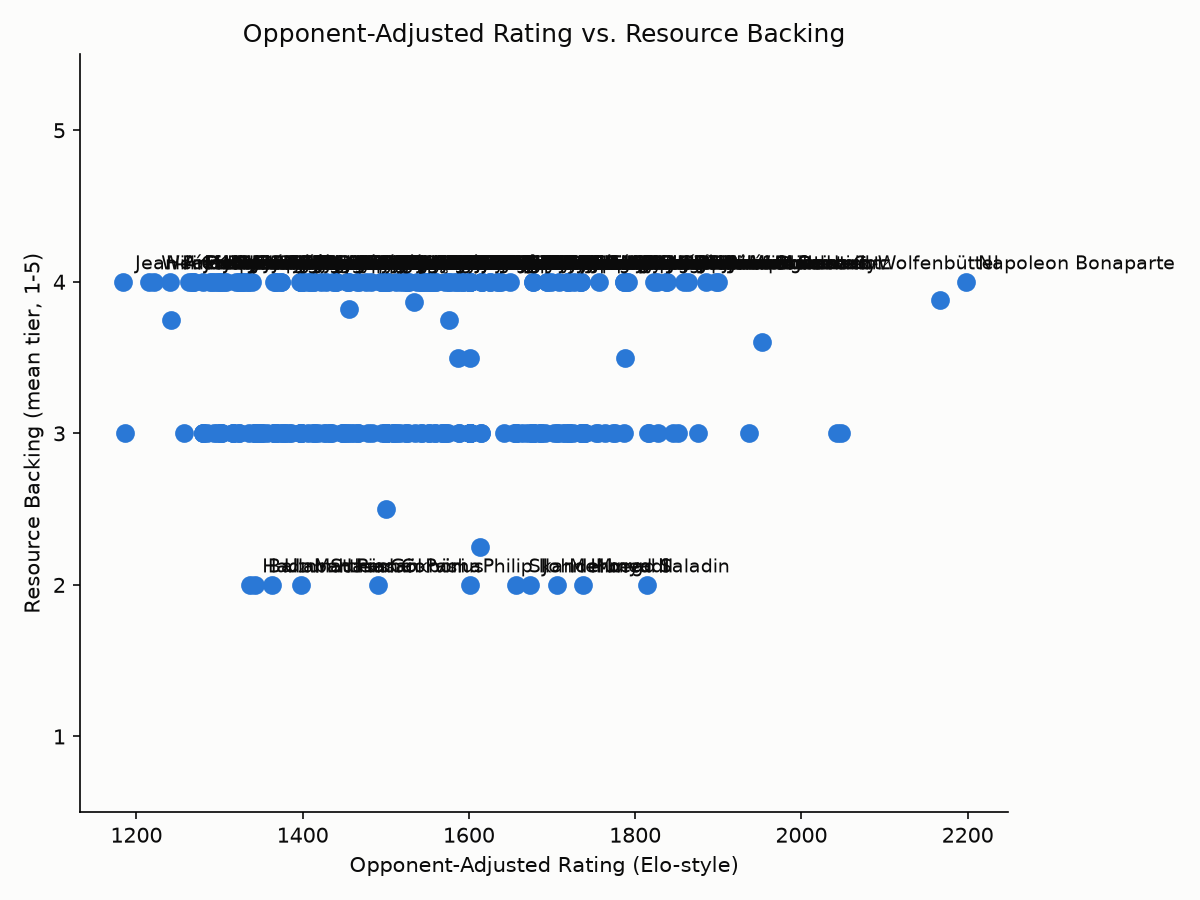

Values plotted in this chart, from the file beside it:
general_id, display_name, oar_rating, avg_resource_backing_tier
a-p-hill, A. P. Hill, 1343, 3.0
adam-ludwig-lewenhaupt, Adam Ludwig Lewenhaupt, 1753, 3.0
agathocles-of-syracuse, Agathocles of Syracuse, 1316, 3.0
ahmed-rifai-al-joju, Ahmed Rifai al-Joju, 1720, 3.0
albert-casimir-duke-of-teschen, Duke of Teschen, 1307, 4.0
albert-vii-archduke-of-austria, Archduke Albert von Austria, 1707, 3.0
albert-vii-of-austria, Albert VII, 1301, 3.0
albrecht-von-wallenstein, Albrecht von Wallenstein, 1657, 3.0
aleksandr-danilovich-menshikov, Aleksandr Danilovich Menshikov, 1433, 3.0
alexander-farnese-duke-of-parma, Alexander Farnese, Prince of Parma, 1687, 3.0
alexander-ivanovich-ostermann-tolstoy, Alexander Osterman-Tolstoy, 1367, 4.0
alexander-suvorov, Alexander Suvorov, 1953, 3.6
alexander-tormasov, Alexander Tormasov, 1468, 4.0
alexandre-ma-tre-marquis-de-bay, Marquis de Bay, 1448, 3.0
alfonso-d-avalos, Alfonso d'Avalos, 1399, 3.0
alfred-pleasonton, Alfred Pleasonton, 1500, 3.0
ambrogio-spinola-1st-marquis-of-the-balb…, Ambrosio Spinola, 1670, 3.0
ambrose-burnside, Ambrose Burnside, 1316, 3.0
amir-drori, Amir Drori, 1280, 3.0
andr-de-foix, André de Foix, 1601, 3.0
andr-mass-na, André Masséna, 1791, 4.0
antigonus-i-monophthalmus, Antigonos, 1509, 3.0
antipater, Antipatros, 1735, 3.0
anton-count-szt-ray-de-nagy-mihaly, Count Anton Sztáray, 1582, 4.0
antonio-ricardos, Antonio Ricardos, 1589, 4.0
archduke-charles-duke-of-teschen, Archduke Charles, 1839, 4.0
archduke-charles-of-austria, Archduke Charles, 1335, 4.0
archduke-john-of-austria, Archduke John of Austria, 1593, 4.0
archelaus-pontic-army-officer, Archelaus, 1462, 3.0
archibald-murray, Archibald Murray, 1186, 3.0
armand-philippon, Armand Philippon, 1718, 4.0
arthur-wellesley-1st-duke-of-wellington, Arthur Wellesley, 1534, 3.867
auguste-de-marmont, Auguste de Marmont, 1504, 4.0
aylmer-hunter-weston, Aylmer Hunter-Weston, 1601, 3.0
ballaban-badera, Ballaban Pasha, 1343, 2.0
balthazar-alexis-henri-schauenburg, Balthazar Alexis Henri Schauenburg, 1440, 4.0
baron-de-eroles, Baron de Eroles, 1269, 4.0
barth-lemy-louis-joseph-sch-rer, Barthélemy Schérer, 1334, 4.0
bogislav-friedrich-emanuel-von-tauentzie…, Bogislav von Tauentzien, 1466, 4.0
bohdan-khmelnytsky, Bohdan Khmelnytskyi, 1544, 3.0
boris-sheremetev, Boris Sheremetev, 1436, 3.0
braxton-bragg, Braxton Bragg, 1343, 3.0
brigadier-general, Brig. Gen., 1706, 3.0
captain, Capt., 1788, 3.5
carl-gustaf-wrangel, Carl Gustaf Wrangel, 1776, 3.0
carl-johan-adlercreutz, Carl Johan Adlercreutz, 1837, 4.0
caupolic-n, Caupolicán, 1588, 3.0
charles-cornwallis-1st-marquess-cornwall…, Charles Cornwallis, 1719, 4.0
charles-de-lambert-soldier, Charles de Lambert, 1677, 4.0
charles-eug-ne-de-cro, Charles Eugène de Croÿ, 1350, 3.0
charles-fran-ois-dumouriez, Charles Dumouriez, 1791, 4.0
charles-pichegru, Charles Pichegru, 1263, 4.0
charles-william-ferdinand-duke-of-brunsw…, Duke of Brunswick, 1576, 4.0
charles-william-ferdinand-duke-of-brunsw…, Charles William Ferdinand, Duke of Bruns…, 1543, 4.0
charles-x-gustav, Charles X Gustav, 1572, 3.0
charles-xii-of-sweden, Charles XII, 2047, 3.0
chief-joseph, Chief Joseph, 1720, 3.0
christian-felix-bauer, Christian Felix Bauer, 1350, 3.0
chu-huy-m-n, Chu Huy Mân, 1702, 3.0
claude-henri-belgrand-de-vaubois, Claude Vaubois, 1328, 4.0
... 282 more rows
